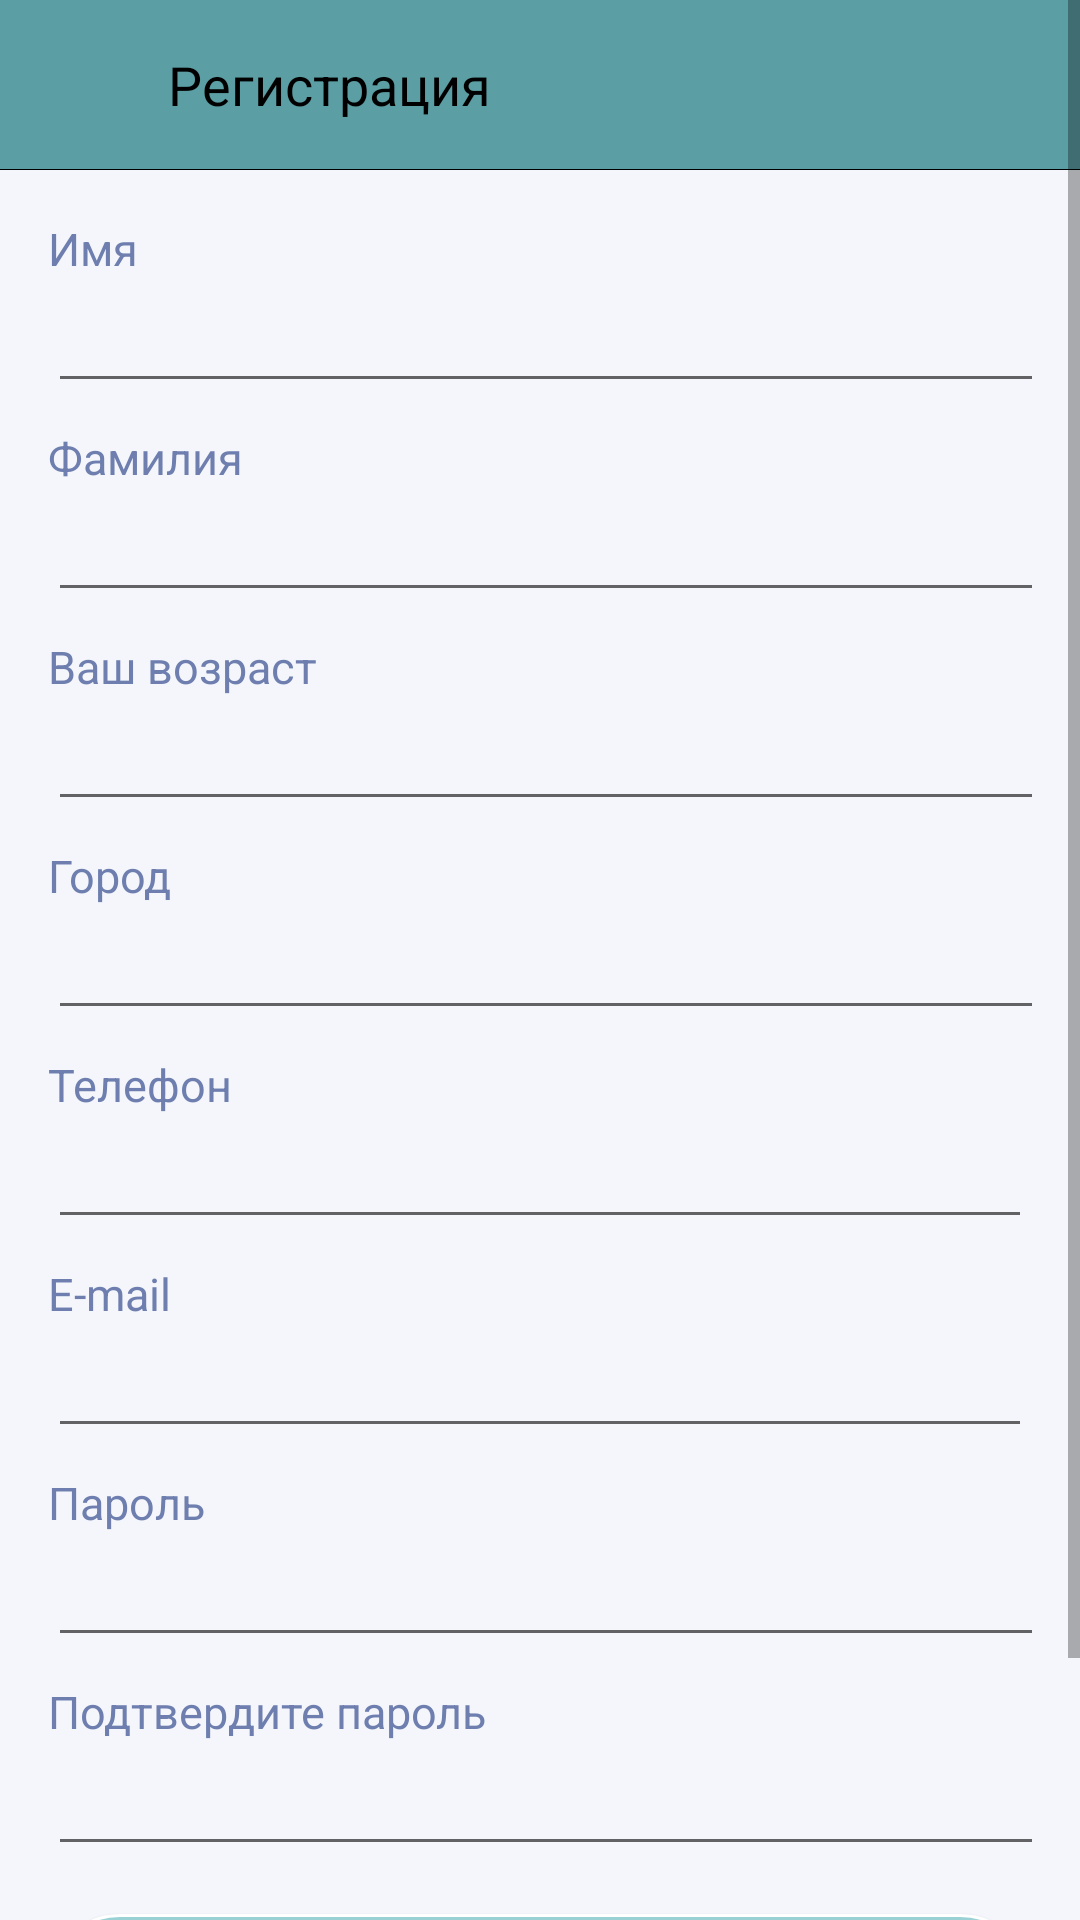

The Android layout XML behind this screen, and the referenced resources:
<!-- AndroidManifest.xml: application theme Theme.HakatonAPp -->
<!-- res/layout/reg_layout.xml -->
<?xml version="1.0" encoding="utf-8"?>
<ScrollView xmlns:android="http://schemas.android.com/apk/res/android"
    android:layout_width="match_parent"
    android:layout_height="match_parent"
    xmlns:tools="http://schemas.android.com/tools"
    android:orientation="vertical"
    android:background="@color/thred_clr">

<LinearLayout
    android:layout_width="match_parent"
    android:layout_height="wrap_content"
    android:orientation="vertical">
    <FrameLayout
        android:id="@+id/sigin"
        android:padding="16dp"
        android:layout_width="match_parent"
        android:layout_height="wrap_content"
        android:background="@color/second_clr">
        <LinearLayout
            android:layout_width="match_parent"
            android:layout_height="wrap_content"
            android:orientation="horizontal">

            <ImageView
                android:layout_width="24dp"
                android:layout_height="24dp"
                android:src="@drawable/barrow"/>
            <TextView
                android:textSize="18sp"
                android:textColor="@color/black"
                android:layout_marginLeft="16dp"
                android:layout_width="wrap_content"
                android:layout_height="wrap_content"
                android:text="Регистрация"/>
        </LinearLayout>
    </FrameLayout>
    <View

        android:layout_width="match_parent"
        android:layout_height="1px"
        android:background="@color/black"/>

    <LinearLayout
        android:layout_width="match_parent"
        android:layout_height="wrap_content"
        android:orientation="vertical"
        android:padding="16dp">

        <TextView
            android:layout_width="wrap_content"
            android:layout_height="wrap_content"
            android:text="@string/name"
            android:textColor="@color/first_clr"
            android:textSize="15dp" />

        <EditText
            android:id="@+id/name_user"
            android:layout_width="378dp"
            android:layout_height="wrap_content"
            android:inputType="text"
            android:textColor="@color/black" />


        <TextView
            android:layout_width="wrap_content"
            android:layout_height="wrap_content"
            android:layout_marginTop="8dp"
            android:text="@string/surname"
            android:textColor="@color/first_clr"
            android:textSize="15dp" />

        <EditText
            android:id="@+id/surname_user"
            android:layout_width="376dp"
            android:layout_height="wrap_content"
            android:inputType="text"
            android:textColor="@color/black" />

        <TextView
            android:layout_width="wrap_content"
            android:layout_height="wrap_content"
            android:layout_marginTop="8dp"
            android:text="@string/age"
            android:textColor="@color/first_clr"
            android:textSize="15dp" />

        <EditText
            android:id="@+id/age_user"
            android:layout_width="374dp"
            android:layout_height="wrap_content"
            android:inputType="number"
            android:textColor="@color/black" />

        <TextView
            android:layout_width="wrap_content"
            android:layout_height="wrap_content"
            android:layout_marginTop="8dp"
            android:text="@string/city"
            android:textColor="@color/first_clr"
            android:textSize="15dp" />

        <EditText
            android:id="@+id/city_user"
            android:layout_width="375dp"
            android:layout_height="wrap_content"
            android:inputType="text"
            android:textColor="@color/black" />


        <TextView
            android:layout_width="wrap_content"
            android:layout_height="wrap_content"
            android:layout_marginTop="8dp"
            android:text="@string/phone"
            android:textColor="@color/first_clr"
            android:textSize="15dp" />

        <EditText
            android:id="@+id/phone_user"
            android:layout_width="match_parent"
            android:layout_height="wrap_content"
            android:inputType="phone"
            android:textColor="@color/black" />


        <TextView
            android:layout_width="wrap_content"
            android:layout_height="wrap_content"
            android:layout_marginTop="8dp"
            android:text="@string/email"
            android:textColor="@color/first_clr"
            android:textSize="15dp" />

        <EditText
            android:id="@+id/email_user"
            android:layout_width="match_parent"
            android:layout_height="wrap_content"
            android:inputType="textEmailAddress"
            android:textColor="@color/black" />

        <TextView
            android:layout_width="wrap_content"
            android:layout_height="wrap_content"
            android:layout_marginTop="8dp"

            android:text="@string/password"
            android:textColor="@color/first_clr"
            android:textSize="15dp" />

        <EditText
            android:id="@+id/password_user"
            android:layout_width="382dp"
            android:layout_height="wrap_content"
            android:inputType="textPassword"
            android:textColor="@color/black" />

        <TextView
            android:layout_width="wrap_content"
            android:layout_height="wrap_content"
            android:layout_marginTop="8dp"
            android:text="@string/confPassword"

            android:textColor="@color/first_clr"
            android:textSize="15dp" />

        <EditText
            android:id="@+id/conf_password_user"
            android:layout_width="374dp"
            android:layout_height="wrap_content"
            android:inputType="textPassword"
            android:textColor="@color/black" />


        <androidx.appcompat.widget.AppCompatButton
            android:id="@+id/regBtn"
            android:layout_width="match_parent"
            android:layout_height="wrap_content"
            android:layout_marginTop="16dp"
            android:layout_marginBottom="10dp"
            android:background="@drawable/fon_for_corners_btn"
            android:text="Зарегистрироваться" />
        <LinearLayout
            android:layout_width="wrap_content"
            android:layout_height="wrap_content"
            android:layout_gravity="center"
            android:layout_marginTop="10dp"
            android:orientation="horizontal">

            <TextView
                android:textColor="@color/black"
                android:layout_width="wrap_content"
                android:layout_height="wrap_content"
                android:text="Уже есть аккаунт?" />

            <TextView
                android:textColor="@color/first_clr"
                android:id="@+id/loginNowBtn"
                android:layout_width="wrap_content"
                android:layout_height="wrap_content"
                android:layout_marginStart="5dp"
                android:text="Войдите"
                android:textStyle="bold" />

        </LinearLayout>
    </LinearLayout>
</LinearLayout>
</ScrollView>
<!-- resources referenced by this layout -->
<resources>
  <color name="black">#FF000000</color>
  <color name="first_clr">#6d7eaf</color>
  <color name="second_clr">#5B9EA4</color>
  <color name="thred_clr">#F4F6FB</color>
  <!-- drawable fon_for_corners_btn (drawable) -->
  <?xml version="1.0" encoding="utf-8"?>
  <shape xmlns:android="http://schemas.android.com/apk/res/android">
  <corners android:radius="25dp" />
      <solid android:color="@color/fon"/>
      <stroke android:color="@color/white" android:width="1dp"/>
   </shape>
  <string name="age">Ваш возраст</string>
  <string name="city">Город</string>
  <string name="confPassword">Подтвердите пароль</string>
  <string name="email">E-mail</string>
  <string name="name">Имя</string>
  <string name="password">Пароль</string>
  <string name="phone">Телефон</string>
  <string name="surname">Фамилия</string>
  <style name="Theme.HakatonAPp" parent="Theme.MaterialComponents.DayNight.DarkActionBar">
          
          <item name="colorPrimary">@color/purple_500</item>
          <item name="colorPrimaryVariant">@color/purple_700</item>
          <item name="colorOnPrimary">@color/white</item>
          
          <item name="colorSecondary">@color/teal_200</item>
          <item name="colorSecondaryVariant">@color/teal_700</item>
          <item name="colorOnSecondary">@color/black</item>
          
          <item name="android:statusBarColor" tools:targetApi="l">?attr/colorPrimaryVariant</item>
          
      </style>
  <color name="fon">#9ad1d4</color>
  <color name="white">#FFFFFFFF</color>
  <color name="purple_500">#FF6200EE</color>
  <color name="purple_700">#FF3700B3</color>
  <color name="teal_200">#FF03DAC5</color>
  <color name="teal_700">#FF018786</color>
</resources>
